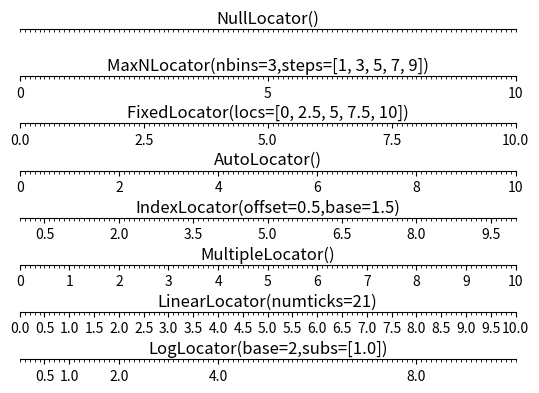

Write the Python code that produced this figure.
#定位器对象 = mp.XXXLocator(...)

import numpy as np
import matplotlib.pyplot as mp

mp.figure()

#定位器:

locators = [
    'mp.NullLocator()',#空定位器
    'mp.MaxNLocator(nbins=3,steps=[1, 3, 5, 7, 9])',#最多分三段，从列表里选一个等分的点
    'mp.FixedLocator(locs=[0, 2.5, 5, 7.5, 10])',#固定定位器
    'mp.AutoLocator()',#自动定位器
    'mp.IndexLocator(offset=0.5,base=1.5)',#索引定位器
    'mp.MultipleLocator()',#次刻度定位器
    'mp.LinearLocator(numticks=21)', #线性均分定位器 21就是分成20份
    'mp.LogLocator(base=2,subs=[1.0])'] #指数定位器，base=2:2为底,subs=[1.0]:指数增长量1.0

n_locators = len(locators)

for i,locator in enumerate(locators):
    mp.subplot(n_locators,1, i+1)
    mp.xlim(0,10)
    mp.ylim(-1,1)
    mp.yticks(())
    mp.xticks(())
    ax = mp.gca()
    ax.spines['left'].set_color('none')
    ax.spines['top'].set_color('none')
    ax.spines['right'].set_color('none')
    ax.spines['bottom'].set_position(('data',0)) #底轴放中间。因为1到-1 中间是0，所以放0
    ax.xaxis.set_major_locator(eval(locator))
    #eval函数解释执行，产生类的对象：主刻度执行器
    ax.xaxis.set_minor_locator(mp.MultipleLocator(0.1)) #次刻度定位 ,0.1为间隔

    mp.plot(np.arange(11),np.zeros(11),c='none') #zeros全部为零 y坐标全为0
    mp.text(5, 0.3, locator[3:],ha='center',size=12)


mp.show()